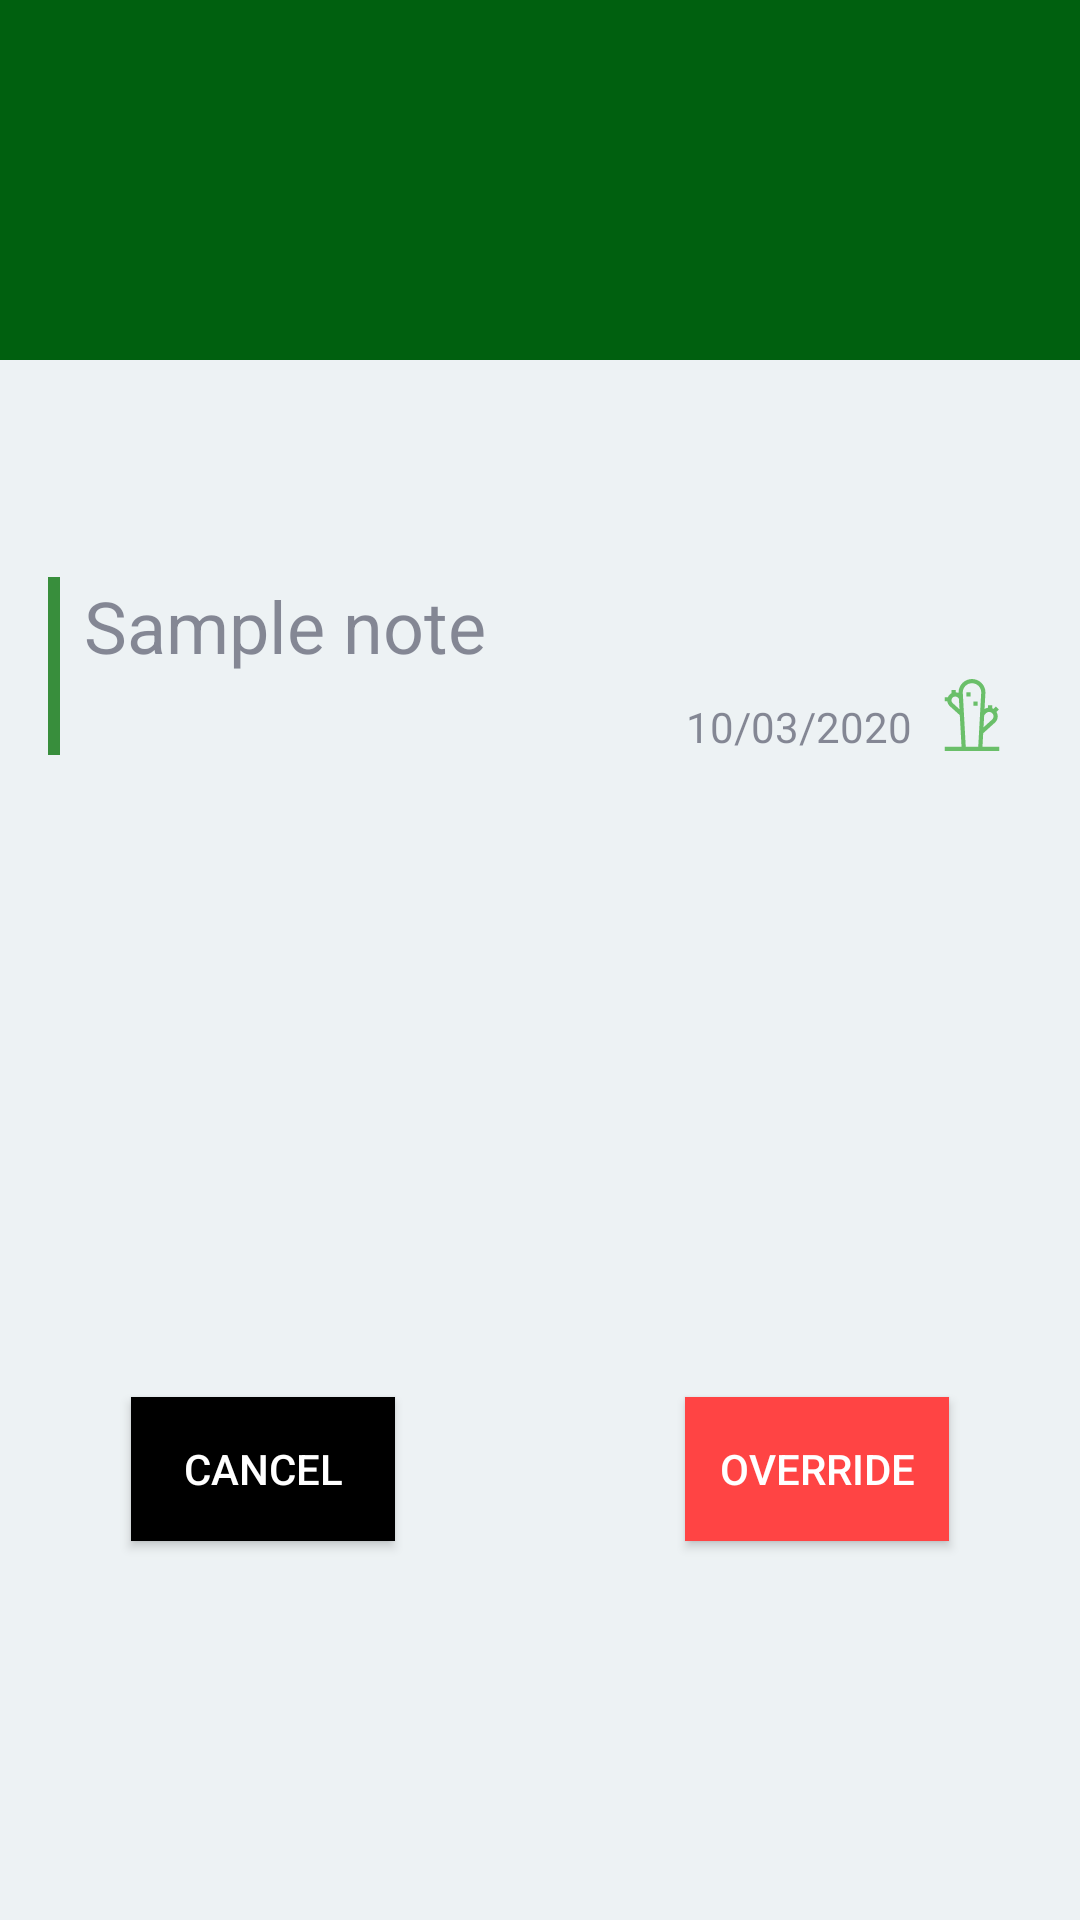

Here is an Android app screen rendered from its layout file. Give the layout XML and the strings, colors and styles it references.
<!-- AndroidManifest.xml: application theme AppTheme -->
<!-- res/layout/dialog_note_override.xml -->
<androidx.constraintlayout.widget.ConstraintLayout xmlns:android="http://schemas.android.com/apk/res/android"
    xmlns:app="http://schemas.android.com/apk/res-auto"
    xmlns:tools="http://schemas.android.com/tools"
    android:layout_width="match_parent"
    android:layout_height="wrap_content"
    android:orientation="vertical">

    <ImageView
        android:id="@+id/dialog_note_override_header"
        android:layout_width="match_parent"
        android:layout_height="120dp"
        android:background="@color/colorPrimaryDark"
        android:gravity="center"
        android:scaleType="fitCenter"
        android:src="@drawable/ic_menu_delete"
        android:tint="@android:color/white"
        android:tintMode="src_in"
        app:layout_constraintEnd_toEndOf="parent"
        app:layout_constraintStart_toStartOf="parent"
        app:layout_constraintTop_toTopOf="parent" />

    <TextView
        android:id="@+id/dialog_note_override_text"
        android:layout_width="wrap_content"
        android:layout_height="wrap_content"
        android:layout_below="@+id/dialog_note_override_header"
        android:layout_centerHorizontal="true"
        android:layout_marginStart="16dp"
        android:layout_marginTop="24dp"
        android:layout_marginEnd="16dp"
        android:gravity="center_horizontal"
        android:textSize="24sp"
        app:layout_constraintEnd_toEndOf="parent"
        app:layout_constraintStart_toStartOf="parent"
        app:layout_constraintTop_toBottomOf="@+id/dialog_note_override_header"
        tools:text="Note already exists" />

    <include
        android:id="@+id/dialog_note_override_item"
        layout="@layout/item_note"
        android:layout_width="0dp"
        android:layout_height="wrap_content"
        android:layout_marginStart="16dp"
        android:layout_marginTop="16dp"
        android:layout_marginEnd="16dp"
        app:layout_constraintEnd_toEndOf="parent"
        app:layout_constraintStart_toStartOf="parent"
        app:layout_constraintTop_toBottomOf="@+id/dialog_note_override_text" />

    <TextView
        android:id="@+id/dialog_note_override_question"
        android:layout_width="0dp"
        android:layout_height="wrap_content"
        android:layout_marginStart="16dp"
        android:layout_marginTop="32dp"
        android:layout_marginEnd="16dp"
        android:gravity="center_horizontal"
        android:textSize="18sp"
        app:layout_constraintEnd_toEndOf="parent"
        app:layout_constraintStart_toStartOf="parent"
        app:layout_constraintTop_toBottomOf="@+id/dialog_note_override_item"
        tools:text="Do you want to override existing note?" />

    <TextView
        android:id="@+id/dialog_note_override_warning"
        android:layout_width="0dp"
        android:layout_height="wrap_content"
        android:layout_marginStart="16dp"
        android:layout_marginTop="4dp"
        android:layout_marginEnd="16dp"
        android:gravity="center_horizontal"
        android:textSize="14sp"
        app:layout_constraintEnd_toEndOf="parent"
        app:layout_constraintStart_toStartOf="parent"
        app:layout_constraintTop_toBottomOf="@+id/dialog_note_override_question"
        tools:text="Warning: Overriden notes cannot be restored" />

    <Button
        android:id="@+id/dialog_note_override_cancel"
        android:layout_width="wrap_content"
        android:layout_height="wrap_content"
        android:layout_below="@+id/dialog_note_override_text"
        android:layout_centerHorizontal="true"
        android:layout_marginTop="16dp"
        android:layout_marginBottom="8dp"
        android:background="@android:color/black"
        android:gravity="center_vertical|center_horizontal"
        android:text="Cancel"
        android:textColor="#ffffffff"
        app:layout_constraintBottom_toBottomOf="parent"
        app:layout_constraintEnd_toEndOf="parent"
        app:layout_constraintHorizontal_bias="0.16"
        app:layout_constraintStart_toStartOf="parent"
        app:layout_constraintTop_toBottomOf="@+id/dialog_note_override_warning" />

    <Button
        android:id="@+id/dialog_note_override_override"
        android:layout_width="wrap_content"
        android:layout_height="wrap_content"
        android:layout_below="@+id/dialog_note_override_text"
        android:layout_centerHorizontal="true"
        android:layout_marginTop="16dp"
        android:layout_marginBottom="8dp"
        android:background="@android:color/holo_red_light"
        android:gravity="center_vertical|center_horizontal"
        android:text="Override"
        android:textColor="#ffffffff"
        app:layout_constraintBottom_toBottomOf="parent"
        app:layout_constraintEnd_toEndOf="parent"
        app:layout_constraintHorizontal_bias="0.84"
        app:layout_constraintStart_toStartOf="parent"
        app:layout_constraintTop_toBottomOf="@+id/dialog_note_override_warning" />


</androidx.constraintlayout.widget.ConstraintLayout>
<!-- res/layout/item_note.xml (included above) -->
<?xml version="1.0" encoding="utf-8"?>
<androidx.constraintlayout.widget.ConstraintLayout xmlns:android="http://schemas.android.com/apk/res/android"
    xmlns:app="http://schemas.android.com/apk/res-auto"
    xmlns:tools="http://schemas.android.com/tools"
    android:id="@+id/item_note_layout"
    android:layout_width="match_parent"
    android:layout_height="wrap_content"
    android:orientation="vertical">

    <TextView
        android:id="@+id/item_note_name"
        android:layout_width="0dp"
        android:layout_height="wrap_content"
        android:layout_marginStart="8dp"
        android:layout_marginEnd="8dp"
        android:textSize="24sp"
        app:layout_constraintEnd_toEndOf="parent"
        app:layout_constraintStart_toEndOf="@+id/item_note_category"
        app:layout_constraintTop_toTopOf="parent"
        tools:text="Sample note" />

    <TextView
        android:id="@+id/item_note_date"
        android:layout_width="wrap_content"
        android:layout_height="wrap_content"
        android:layout_marginTop="8dp"
        android:layout_marginEnd="8dp"
        app:layout_constraintEnd_toStartOf="@+id/item_note_favorite"
        app:layout_constraintTop_toBottomOf="@+id/item_note_name"
        tools:text="10/03/2020" />

    <TextView
        android:id="@+id/item_note_category"
        android:layout_width="4dp"
        android:layout_height="0dp"
        tools:background="@color/colorPrimary"
        app:layout_constraintBottom_toBottomOf="parent"
        app:layout_constraintStart_toStartOf="parent"
        app:layout_constraintTop_toTopOf="parent" />

    <ImageView
        android:id="@+id/item_note_lock"
        android:layout_width="wrap_content"
        android:layout_height="wrap_content"
        android:layout_marginEnd="8dp"
        app:layout_constraintBottom_toBottomOf="parent"
        app:layout_constraintEnd_toEndOf="parent"
        app:layout_constraintEnd_toStartOf="@+id/item_note_date"
        app:layout_constraintTop_toBottomOf="@+id/item_note_name"
        app:layout_constraintVertical_bias="0.75"
        app:srcCompat="@drawable/ic_lock_outline"
        app:tint="@color/colorAccent"
        app:tintMode="src_in" />

    <ImageView
        android:id="@+id/item_note_favorite"
        android:layout_width="24dp"
        android:layout_height="24dp"
        android:layout_marginEnd="8dp"
        app:layout_constraintBottom_toBottomOf="parent"
        app:layout_constraintEnd_toEndOf="parent"
        app:layout_constraintTop_toBottomOf="@+id/item_note_name"
        app:srcCompat="@drawable/ic_cactus_outline"
        app:tint="@color/colorAccent"
        app:tintMode="src_in" />
</androidx.constraintlayout.widget.ConstraintLayout>
<!-- resources referenced by this layout -->
<resources>
  <color name="colorAccent">#6abf69</color>
  <color name="colorPrimary">#388e3c</color>
  <color name="colorPrimaryDark">#00600f</color>
  <!-- drawable ic_cactus_outline (drawable) -->
  <vector xmlns:android="http://schemas.android.com/apk/res/android"
      android:width="512dp"
      android:height="512dp"
      android:viewportWidth="511.955"
      android:viewportHeight="511.955">
    <path
        android:fillColor="#FF000000"
        android:pathData="m330.427,481.955 l5.267,-96.253 84.748,-76.483 0.557,-0.529c11.568,-11.568 17.938,-26.948 17.938,-43.308 0,-11.233 -3.004,-22.004 -8.632,-31.397l16.709,-16.701 -21.209,-21.218 -16.712,16.705c-2.929,-1.756 -6,-3.24 -9.169,-4.473v-22.164h-30v18.506c-8.875,1.117 -17.303,4.141 -24.807,8.874l6.409,-117.126 0.022,-0.819c-0.001,-52.697 -42.873,-95.569 -95.57,-95.569s-95.569,42.872 -95.569,95.569v0.41l0.203,3.702c-6.492,-2.977 -13.53,-4.719 -20.825,-5.08v-16.327h-30v23.104c-4.77,2.591 -9.197,5.879 -13.143,9.825 -5.175,5.175 -9.218,11.176 -12.033,17.699h-21.71v30h17.561c1.608,12.386 7.203,23.838 16.181,32.816l0.271,0.271 72.318,65.266 12.295,224.7h-118.626v30h386.152v-30zM355.844,243.044c5.873,-5.747 13.617,-8.907 21.848,-8.907 8.346,0 16.192,3.25 22.094,9.152 5.901,5.901 9.151,13.748 9.151,22.094 0,8.23 -3.16,15.974 -8.906,21.847l-62.01,55.963 4.683,-85.587zM117.616,170.26c-4.936,-5.058 -7.648,-11.72 -7.648,-18.8 0,-7.194 2.802,-13.957 7.889,-19.044s11.85,-7.888 19.044,-7.888c7.08,0 13.742,2.713 18.8,7.647l7.12,7.889 4.086,74.679zM190.409,95.18c0.211,-35.976 29.543,-65.18 65.569,-65.18s65.357,29.204 65.568,65.18l-21.164,386.775h-88.81z"/>
    <path
        android:fillColor="#FF000000"
        android:pathData="m215.976,94.522h30v30.002h-30z"/>
    <path
        android:fillColor="#FF000000"
        android:pathData="m265.979,160.237h30v30.002h-30z"/>
  </vector>
  <color name="colorWindowBackground">#edf2f4</color>
  <color name="colorTextPrimary">#2B2D42</color>
  <color name="colorTextSecondary">#DE2B2D42</color>
  <color name="colorTextTertiary">#8A2B2D42</color>
  <color name="colorURL">@color/colorPrimaryDark</color>
  <color name="colorTextHint">#8A2B2D42</color>
  <color name="colorTextPrimaryInverse">#edf2f4</color>
  <color name="colorTextSecondaryInverse">#DEEDF2F4</color>
  <color name="colorTextTertiaryInverse">#8AEDF2F4</color>
  <color name="colorURLInverse">@color/colorAccent</color>
  <color name="colorTextHintInverse">#8AEDF2F4</color>
  <style name="SearchView" parent="Widget.AppCompat.SearchView">
          <item name="iconifiedByDefault">false</item>
          <item name="iconTint">@android:color/white</item>
          <item name="iconTintMode">src_in</item>
      </style>
  <style name="ImageButton" parent="android:Widget.Material.ImageButton">
          <item name="android:background">@android:color/white</item>
      </style>
  <style name="Toolbar" parent="Widget.AppCompat.Toolbar">
          <item name="android:background">@color/colorPrimary</item>
          <item name="titleTextAppearance">@style/Toolbar.TextAppearance</item>
          <item name="iconTint">@android:color/white</item>
          <item name="iconTintMode">src_in</item>
      </style>
  <style name="DrawerArrowStyle" parent="Widget.AppCompat.DrawerArrowToggle">
          <item name="color">@android:color/white</item>
      </style>
  <style name="Toolbar.TextAppearance" parent="Widget.AppCompat.Toolbar">
          <item name="android:textSize">22sp</item>
          <item name="android:textColor">@android:color/white</item>
          <item name="iconTint">@android:color/white</item>
          <item name="iconTintMode">src_in</item>
      </style>
</resources>
